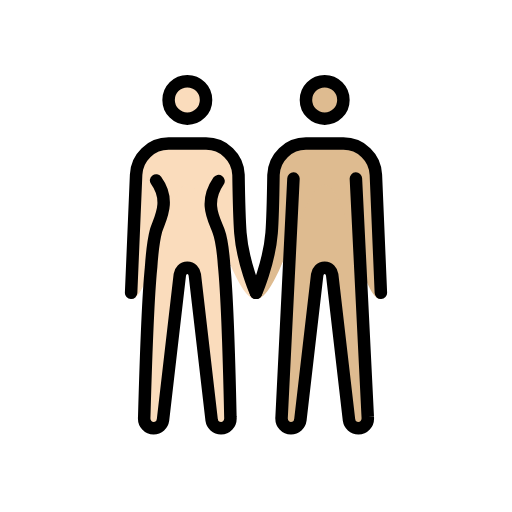
t = 0.00 s
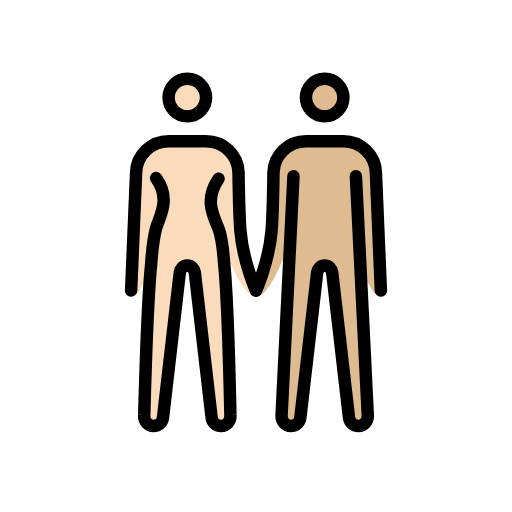
t = 0.48 s
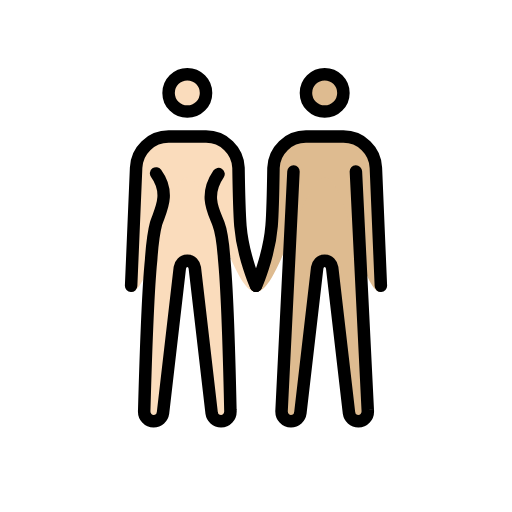
t = 1.43 s
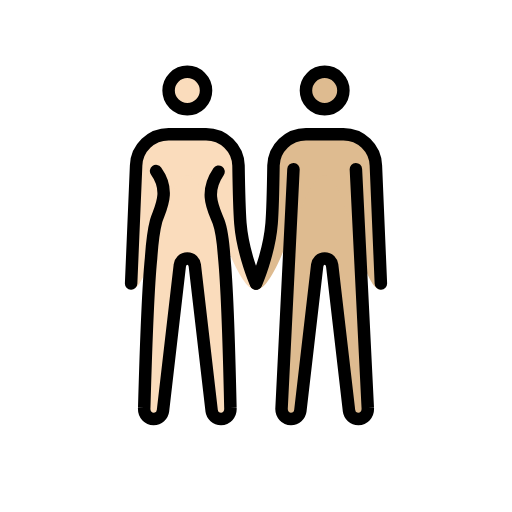
t = 1.90 s
t = 2.38 s: frame unchanged from t = 1.43 s, image omitted
t = 3.33 s: frame unchanged from t = 0.48 s, image omitted

The animated SVG that drew these frames (rendered in a browser with its animation timeline set to each time). Animation: 1 SMIL element (animateTransform=1); one cycle of 3.80 s, repeats indefinitely.

<?xml version='1.0' encoding='utf-8'?>
<svg xmlns="http://www.w3.org/2000/svg" id="emoji" viewBox="-5 -5 82 82" version="1.1" width="200" height="200" role="img">
  <title>OpenMoji: woman and man holding hands: light skin tone, medium-light skin tone</title><g><g id="color" />
  <g id="skin">
    <g id="skin-b">
      <circle cx="47" cy="11" r="3" fill="#debb90" />
      <path fill="#debb90" d="M52,23.6l1.9,38.2c0.1,1.1-0.7,1.8-1.5,1.8S51,63,50.9,62.3L48.2,39c-0.1-0.6-0.5-1.1-1.2-1.1 s-1.1,0.5-1.2,1.1l-2.7,23.3c-0.1,0.7-0.7,1.3-1.5,1.3s-1.6-0.7-1.5-1.8L42,23.6" />
      <path fill="#debb90" d="M56,42.9c-3.3,0-5.5-18.3-9-18.3s-7.2,18.3-11,18.3c0,0,2.1-5.7,2.5-10.6c0.2-2.5,0.3-9.3,0.3-9.3 c0.1-2.8,2.4-5,5.2-5h6c2.8,0,5.1,2.2,5.2,5L56,42.9z" />
    </g>
    <g id="skin-a">
      <circle cx="25" cy="11" r="3" fill="#fadcbc" />
      <path fill="#fadcbc" d="M30,24c-2.4,3.5-0.7,6.1,0,8c0.5,1.3,0.8,4.2,0.9,5.6c0.6,6,1,24.2,1,24.2c0.1,1.1-0.7,1.8-1.5,1.8 S29,63,28.9,62.3L26.2,39c-0.1-0.6-0.5-1.1-1.2-1.1s-1.1,0.5-1.2,1.1l-2.7,23.3c-0.1,0.7-0.7,1.3-1.5,1.3s-1.6-0.7-1.5-1.8 c0,0,0.5-18.1,1.1-24c0.1-1.5,0.4-4.4,0.8-5.9c0.6-1.9,2.4-4.7,0-8" />
      <path fill="#fadcbc" d="M16.8,23c0.1-2.8,2.4-5,5.2-5h6c2.8,0,5.1,2.2,5.2,5c0,0,0.1,6.7,0.3,9.3c0.4,4.9,2.5,10.6,2.5,10.6 c-3.8,0-7.5-18.3-11-18.3s-5.7,18.3-9,18.3L16.8,23z" />
    </g>
  </g>
  <g id="skin-shadow" />
  <g id="hair" />
  <g id="line">
    <circle cx="47" cy="11" r="3" fill="none" stroke="#000000" stroke-miterlimit="10" stroke-width="2" />
    <circle cx="25" cy="11" r="3" fill="none" stroke="#000000" stroke-miterlimit="10" stroke-width="2" />
    <path fill="none" stroke="#000000" stroke-linecap="round" stroke-linejoin="round" stroke-width="2" d="M36,41.9 c0,0,2.1-4.7,2.5-9.6c0.2-2.5,0.3-9.3,0.3-9.3c0.1-2.8,2.4-5,5.2-5h6c2.8,0,5.1,2.2,5.2,5L56,41.9" />
    <path fill="none" stroke="#000000" stroke-linecap="round" stroke-linejoin="round" stroke-width="2" d="M16,41.9L16.8,23 c0.1-2.8,2.4-5,5.2-5h6c2.8,0,5.1,2.2,5.2,5c0,0,0.1,6.7,0.3,9.3c0.4,4.9,2.5,9.6,2.5,9.6" />
    <path fill="none" stroke="#000000" stroke-linecap="round" stroke-linejoin="round" stroke-width="2" d="M52,23.6l1.9,38.2 c0.1,1.1-0.7,1.8-1.5,1.8S51,63,50.9,62.3L48.2,39c-0.1-0.6-0.5-1.1-1.2-1.1s-1.1,0.5-1.2,1.1l-2.7,23.3c-0.1,0.7-0.7,1.3-1.5,1.3 s-1.6-0.7-1.5-1.8L42,23.6" />
    <path fill="none" stroke="#000000" stroke-linecap="round" stroke-linejoin="round" stroke-width="2" d="M30,24 c-2.4,3.5-0.7,6.1,0,8c0.5,1.3,0.8,4.2,0.9,5.6c0.6,6,1,24.2,1,24.2c0.1,1.1-0.7,1.8-1.5,1.8S29,63,28.9,62.3L26.2,39 c-0.1-0.6-0.5-1.1-1.2-1.1s-1.1,0.5-1.2,1.1l-2.7,23.3c-0.1,0.7-0.7,1.3-1.5,1.3s-1.6-0.7-1.5-1.8c0,0,0.5-18.1,1.1-24 c0.1-1.5,0.4-4.4,0.8-5.9c0.6-1.9,2.4-4.7,0-8" />
  </g>
<animateTransform attributeName="transform" type="translate" values="0 0;0 -1.5;0 0" dur="3.8s" repeatCount="indefinite" /></g></svg>
